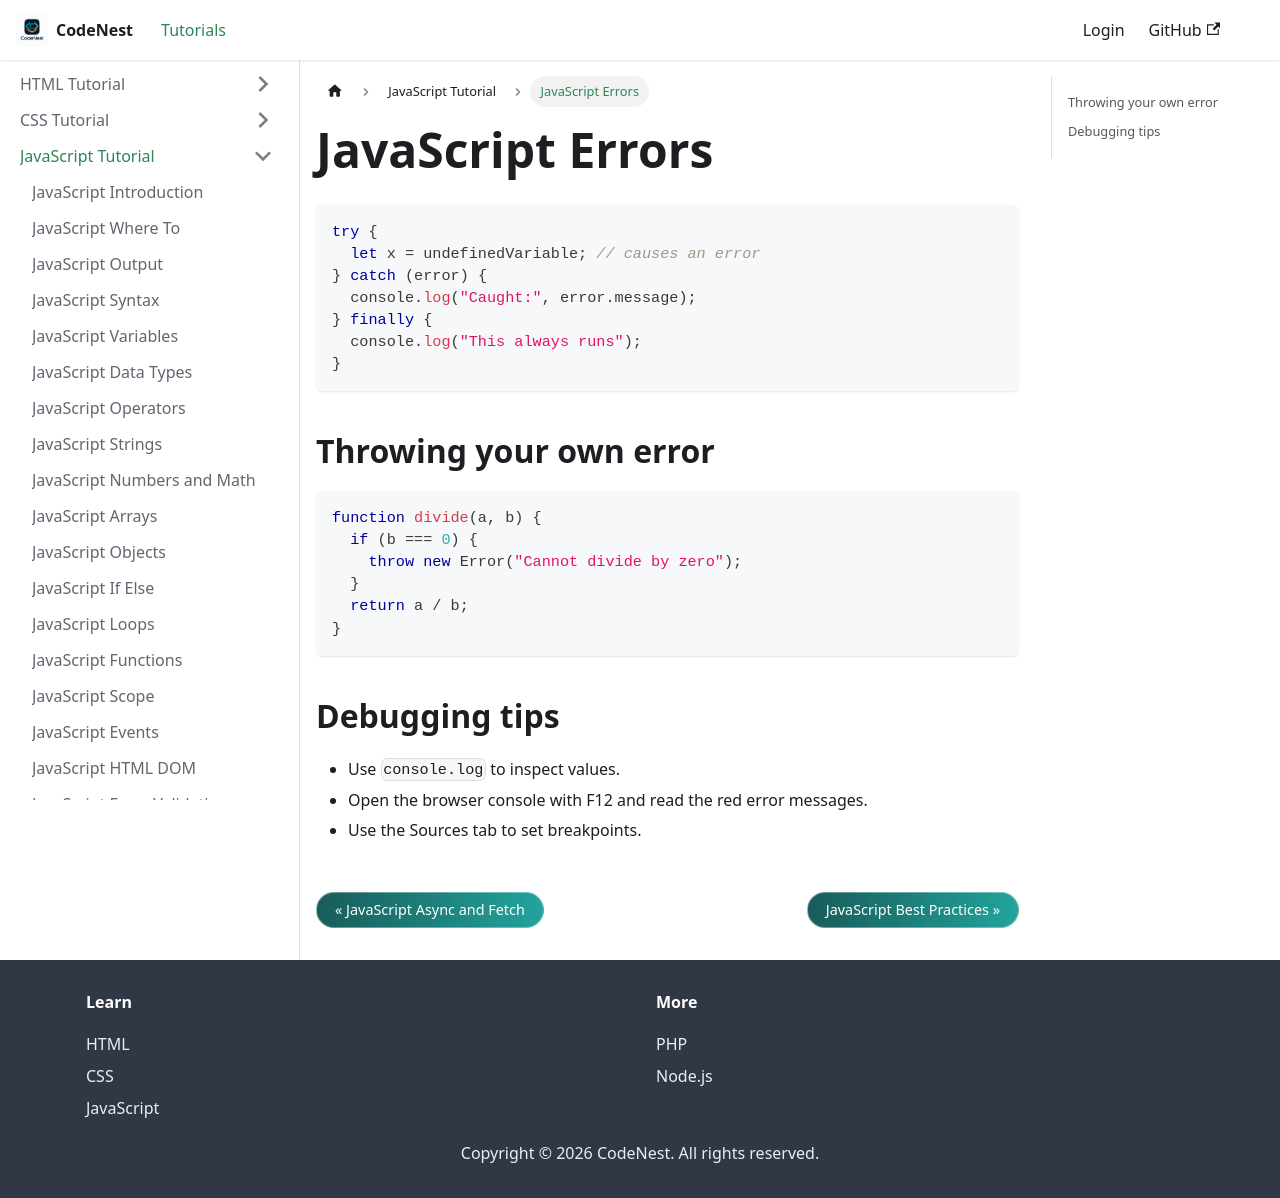

repository: adnankhan112/codenest · page: docs/javascript/errors.html · generator: docusaurus

---
title: JavaScript Errors
sidebar_position: 23
---

# JavaScript Errors

```javascript
try {
  let x = undefinedVariable; // causes an error
} catch (error) {
  console.log("Caught:", error.message);
} finally {
  console.log("This always runs");
}
```

## Throwing your own error

```javascript
function divide(a, b) {
  if (b === 0) {
    throw new Error("Cannot divide by zero");
  }
  return a / b;
}
```

## Debugging tips

- Use `console.log` to inspect values.
- Open the browser console with F12 and read the red error messages.
- Use the Sources tab to set breakpoints.
